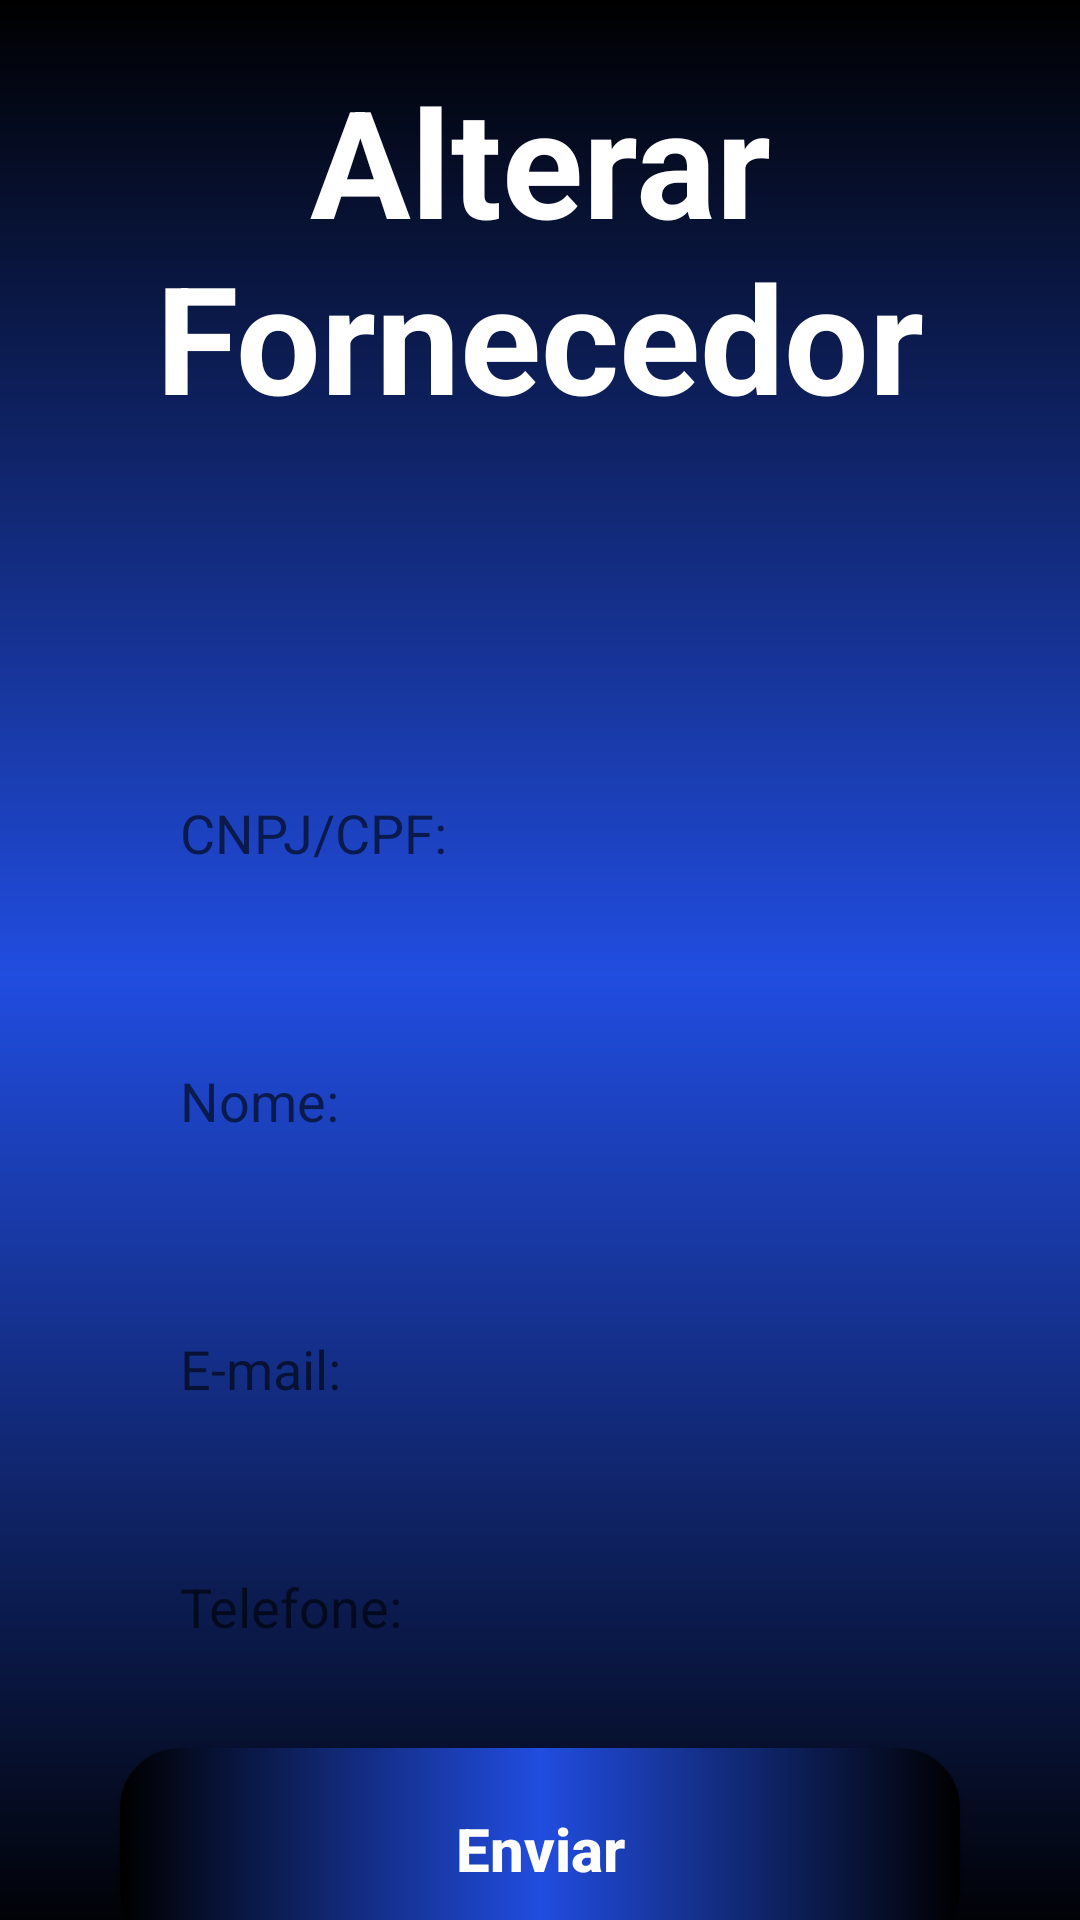

Here is an Android app screen rendered from its layout file. Give the layout XML and the strings, colors and styles it references.
<!-- AndroidManifest.xml: application theme Theme.TrabalhoDeCRUD -->
<!-- res/layout/activity_alterar_fornecedor.xml -->
<?xml version="1.0" encoding="utf-8"?>
<androidx.core.widget.NestedScrollView
    android:layout_width="match_parent"
    android:layout_height="match_parent"
    xmlns:android="http://schemas.android.com/apk/res/android"
    android:fillViewport="true" >
<androidx.constraintlayout.widget.ConstraintLayout xmlns:android="http://schemas.android.com/apk/res/android"
    xmlns:app="http://schemas.android.com/apk/res-auto"
    xmlns:tools="http://schemas.android.com/tools"
    android:layout_width="match_parent"
    android:layout_height="match_parent"
    android:background="@drawable/gradient"
    tools:context=".AlterarFornecedor">

    <TextView
        style="@style/text_view"
        android:id="@+id/cadastrese"
        android:text="@string/alterar_fornecedor"
        app:layout_constraintStart_toStartOf="parent"
        app:layout_constraintEnd_toEndOf="parent"
        app:layout_constraintTop_toTopOf="parent"
        android:textAlignment="center"/>


    <EditText
        android:id="@+id/cnpj"
        style="@style/edit_text"
        app:layout_constraintStart_toStartOf="parent"
        app:layout_constraintEnd_toEndOf="parent"
        app:layout_constraintTop_toBottomOf="@id/cadastrese"
        android:layout_marginTop="100dp"
        android:hint="CNPJ/CPF:"/>


    <EditText
        android:id="@+id/nome"
        style="@style/edit_text"
        app:layout_constraintStart_toStartOf="parent"
        app:layout_constraintEnd_toEndOf="parent"
        app:layout_constraintTop_toBottomOf="@id/cnpj"
        android:layout_marginTop="25dp"
        android:hint="Nome:"/>


    <EditText
        android:id="@+id/email"
        style="@style/edit_text"
        app:layout_constraintStart_toStartOf="parent"
        app:layout_constraintEnd_toEndOf="parent"
        app:layout_constraintTop_toBottomOf="@id/nome"
        android:layout_marginTop="25dp"
        android:hint="E-mail:"/>

    <EditText
        android:id="@+id/telefone"
        style="@style/edit_text"
        app:layout_constraintEnd_toStartOf="parent"
        app:layout_constraintEnd_toEndOf="parent"
        app:layout_constraintTop_toBottomOf="@id/email"
        android:hint="Telefone: "/>

    <androidx.appcompat.widget.AppCompatButton
        android:id="@+id/enviar"
        style="@style/Button"
        app:layout_constraintEnd_toStartOf="parent"
        app:layout_constraintEnd_toEndOf="parent"
        app:layout_constraintTop_toBottomOf="@id/telefone"
        android:text="Enviar"/>

</androidx.constraintlayout.widget.ConstraintLayout>
</androidx.core.widget.NestedScrollView>
<!-- resources referenced by this layout -->
<resources>
  <!-- drawable gradient (drawable) -->
  <?xml version="1.0" encoding="utf-8"?>
  <shape xmlns:android="http://schemas.android.com/apk/res/android">
      <gradient
          android:startColor="@color/black"
          android:centerColor="@color/dark_blue"
          android:endColor="@color/black"
          android:angle="90"/>
  </shape>
  <string name="alterar_fornecedor">Alterar Fornecedor</string>
  <style name="Button">
          <item name="android:layout_width">match_parent</item>
          <item name="android:layout_height">wrap_content</item>
          <item name="android:layout_marginLeft">40dp</item>
          <item name="android:layout_marginRight">40dp</item>
          <item name="android:layout_marginTop">15dp</item>
          <item name="android:padding">20dp</item>
          <item name="android:background">@drawable/button</item>
          <item name="textAllCaps">false</item>
          <item name="android:textStyle">bold</item>
          <item name="android:textSize">20sp</item>
          <item name="android:textColor">@color/white</item>
  
      </style>
  <style name="edit_text">
          <item name="android:layout_width">match_parent</item>
          <item name="android:layout_height">wrap_content</item>
          <item name="android:background">@drawable/edit_text</item>
          <item name="android:padding">20dp</item>
          <item name="android:layout_marginLeft">40dp</item>
          <item name="android:layout_marginRight">40dp</item>
          <item name="android:layout_marginTop">15dp</item>
          <item name="android:maxLength">25</item>
      </style>
  <style name="text_view">
          <item name="android:layout_width">wrap_content</item>
          <item name="android:layout_height">wrap_content</item>
          <item name="android:textColor">@color/white</item>
          <item name="android:textStyle">bold</item>
          <item name="android:layout_margin">20dp</item>
          <item name="textAllCaps">false</item>
          <item name="android:textSize">50sp</item>
          <item name="android:layout_marginLeft">40dp</item>
          <item name="android:layout_marginRight">40dp</item>
          <item name="android:layout_marginTop">150dp</item>
      </style>
  <style name="Theme.TrabalhoDeCRUD" parent="Theme.MaterialComponents.DayNight.DarkActionBar">
          
          <item name="colorPrimary">@color/purple_500</item>
          <item name="colorPrimaryVariant">@color/purple_700</item>
          <item name="colorOnPrimary">@color/white</item>
          
          <item name="colorSecondary">@color/teal_200</item>
          <item name="colorSecondaryVariant">@color/teal_700</item>
          <item name="colorOnSecondary">@color/black</item>
          
          <item name="android:statusBarColor" tools:targetApi="l">?attr/colorPrimaryVariant</item>
          
      </style>
  <color name="black">#FF000000</color>
  <color name="dark_blue">#214DE0</color>
  <!-- drawable button (drawable) -->
  <?xml version="1.0" encoding="utf-8"?>
  <shape xmlns:android="http://schemas.android.com/apk/res/android">
      <corners android:radius="20dp"/>
  
      <gradient
          android:startColor="@color/black"
          android:centerColor="@color/dark_blue"
          android:endColor="@color/black"
          android:angle="180"/>
  
  </shape>
  <color name="white">#FFFFFFFF</color>
  <color name="purple_500">#FF6200EE</color>
  <color name="purple_700">#FF3700B3</color>
  <color name="teal_200">#FF03DAC5</color>
  <color name="teal_700">#FF018786</color>
</resources>
